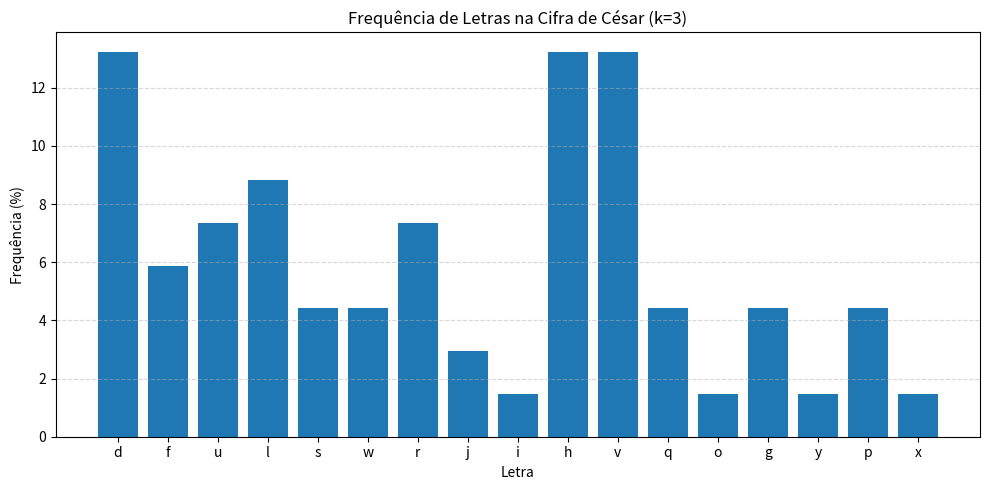

Reproduce this figure in Python.
import string
from collections import Counter
import matplotlib.pyplot as plt

# =============================
# Cifra de César com deslocamento (chave) k
# =============================


def cifra_cesar(texto, k):
    """
    Aplica a cifra de César ao texto com deslocamento k.
    Somente letras minúsculas são cifradas.
    """
    resultado = []
    alfabeto = string.ascii_lowercase

    for char in texto.lower():
        if char in alfabeto:
            idx = (alfabeto.index(char) + k) % 26
            resultado.append(alfabeto[idx])
        else:
            resultado.append(char)
    return "".join(resultado)


# =============================
# Decriptação da Cifra de César
# =============================


def decifra_cesar(texto_cifrado, k):
    """
    Reverte a cifra de César com a mesma chave k.
    """
    resultado = []
    alfabeto = string.ascii_lowercase

    for char in texto_cifrado.lower():
        if char in alfabeto:
            idx = (alfabeto.index(char) - k) % 26
            resultado.append(alfabeto[idx])
        else:
            resultado.append(char)
    return "".join(resultado)


# =============================
# Criptoanálise: Frequência de Letras
# =============================


def analisar_frequencia(texto):
    """
    Conta a frequência percentual de cada letra no texto.
    """
    texto_filtrado = [c for c in texto.lower() if c in string.ascii_lowercase]
    frequencias = Counter(texto_filtrado)
    total = sum(frequencias.values())
    porcentagens = {
        letra: round((contagem / total) * 100, 2)
        for letra, contagem in frequencias.items()
    }
    return porcentagens


def plotar_frequencias(frequencias, titulo="Frequência de Letras"):
    """
    Gera um gráfico de barras com as frequências das letras.
    """
    plt.figure(figsize=(10, 5))
    plt.bar(frequencias.keys(), frequencias.values())
    plt.title(titulo)
    plt.xlabel("Letra")
    plt.ylabel("Frequência (%)")
    plt.grid(True, axis="y", linestyle="--", alpha=0.5)
    plt.tight_layout()
    plt.show()


# =============================
# Execução de Exemplo
# =============================

if __name__ == "__main__":
    mensagem_original = "a criptografia é essencial para proteger dados sensíveis em sistemas de comunicação"
    chave = 3

    # Encriptando
    mensagem_cifrada = cifra_cesar(mensagem_original, chave)
    print("\nMensagem original:")
    print(mensagem_original)

    print("\nMensagem cifrada (César k=3):")
    print(mensagem_cifrada)

    # Decriptando
    mensagem_decifrada = decifra_cesar(mensagem_cifrada, chave)
    print("\nMensagem decifrada:")
    print(mensagem_decifrada)

    # Frequência da mensagem cifrada
    freq = analisar_frequencia(mensagem_cifrada)
    print("\nFrequência de letras no texto cifrado:")
    for letra in sorted(freq):
        print(f"{letra}: {freq[letra]}%")

    # Mostrar gráfico
    plotar_frequencias(freq, titulo="Frequência de Letras na Cifra de César (k=3)")
